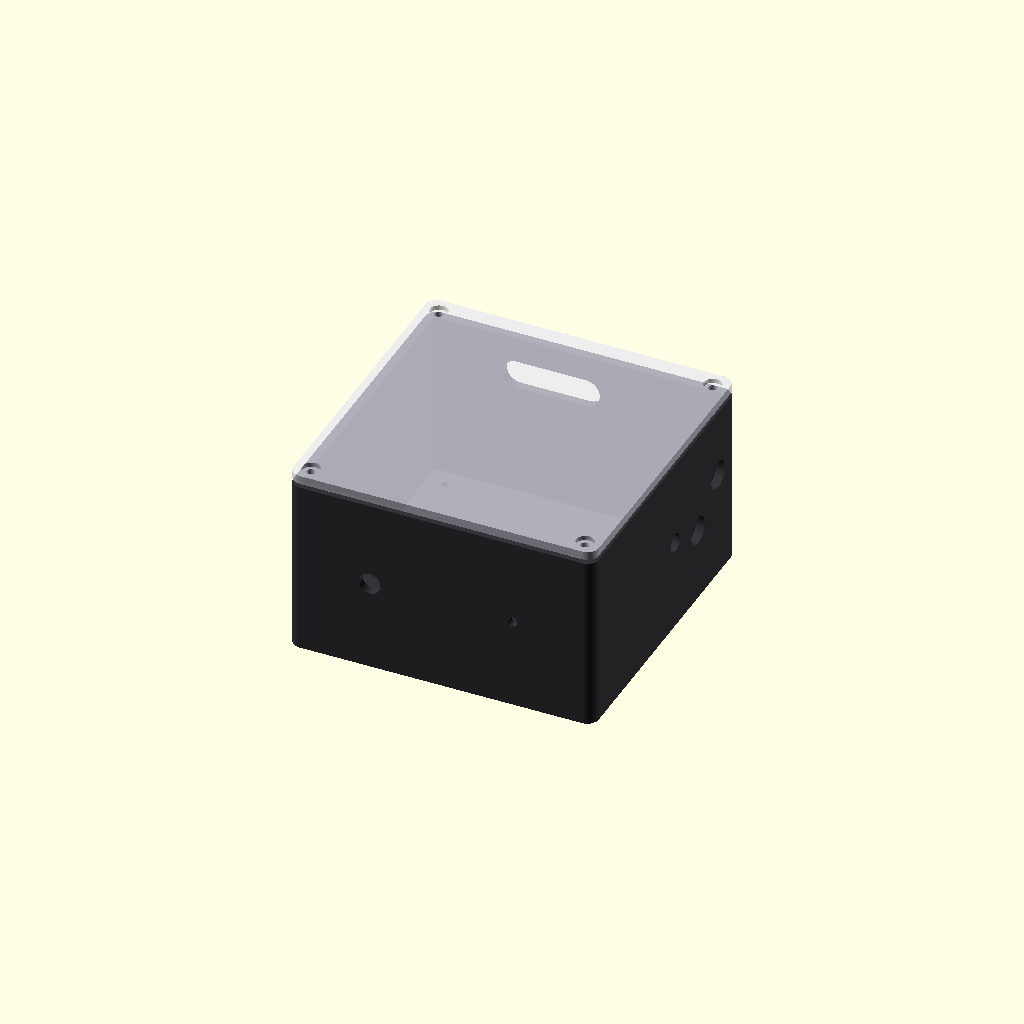
Cell 1 — every parameter at its default value.
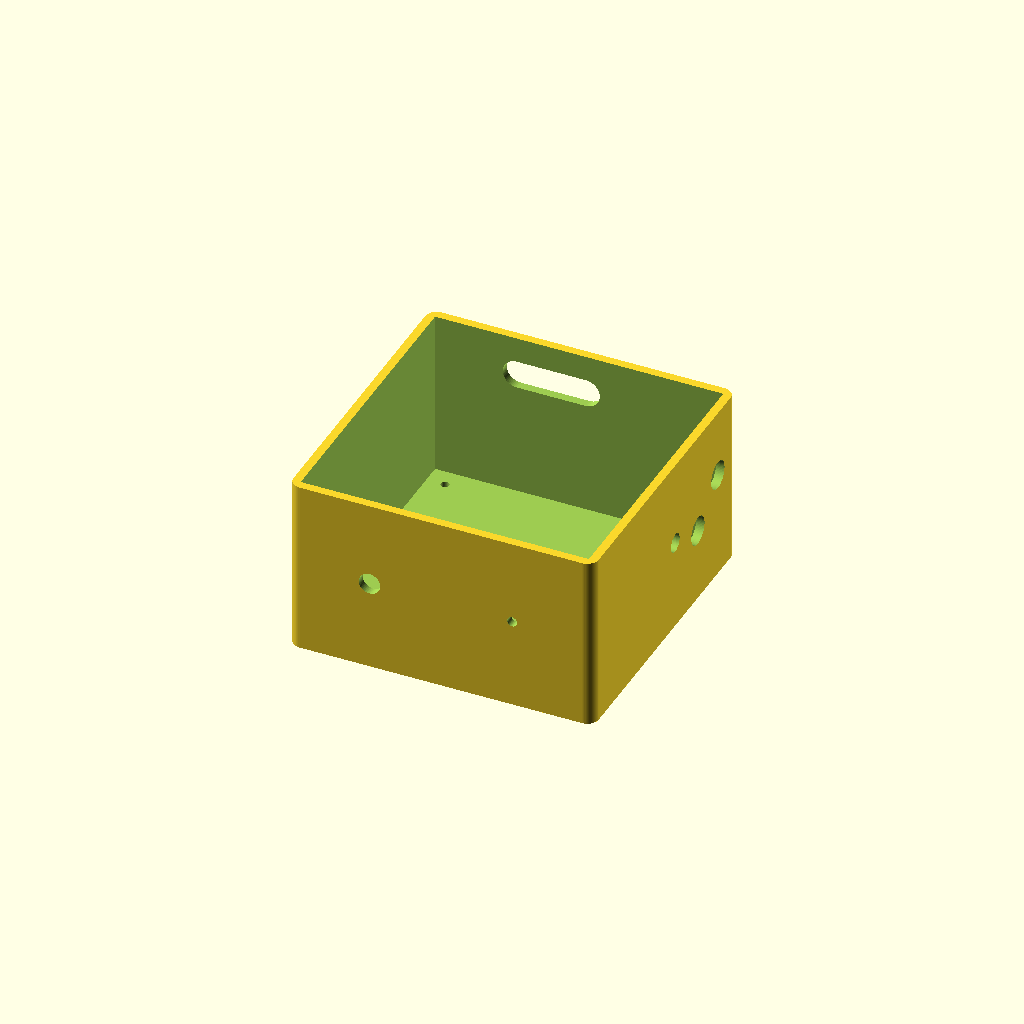
Cell 2: part = "base" (everything else at default).
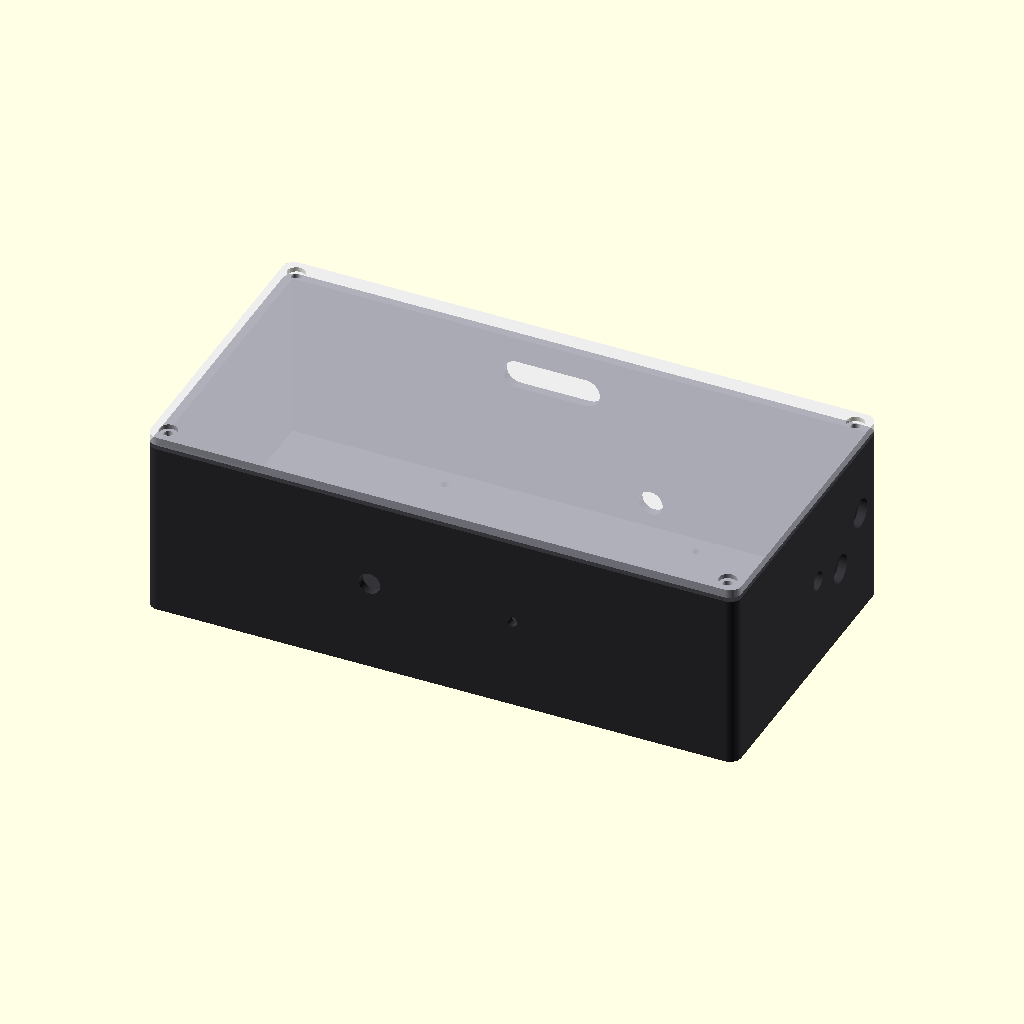
Cell 3: board_w = 200 (everything else at default).
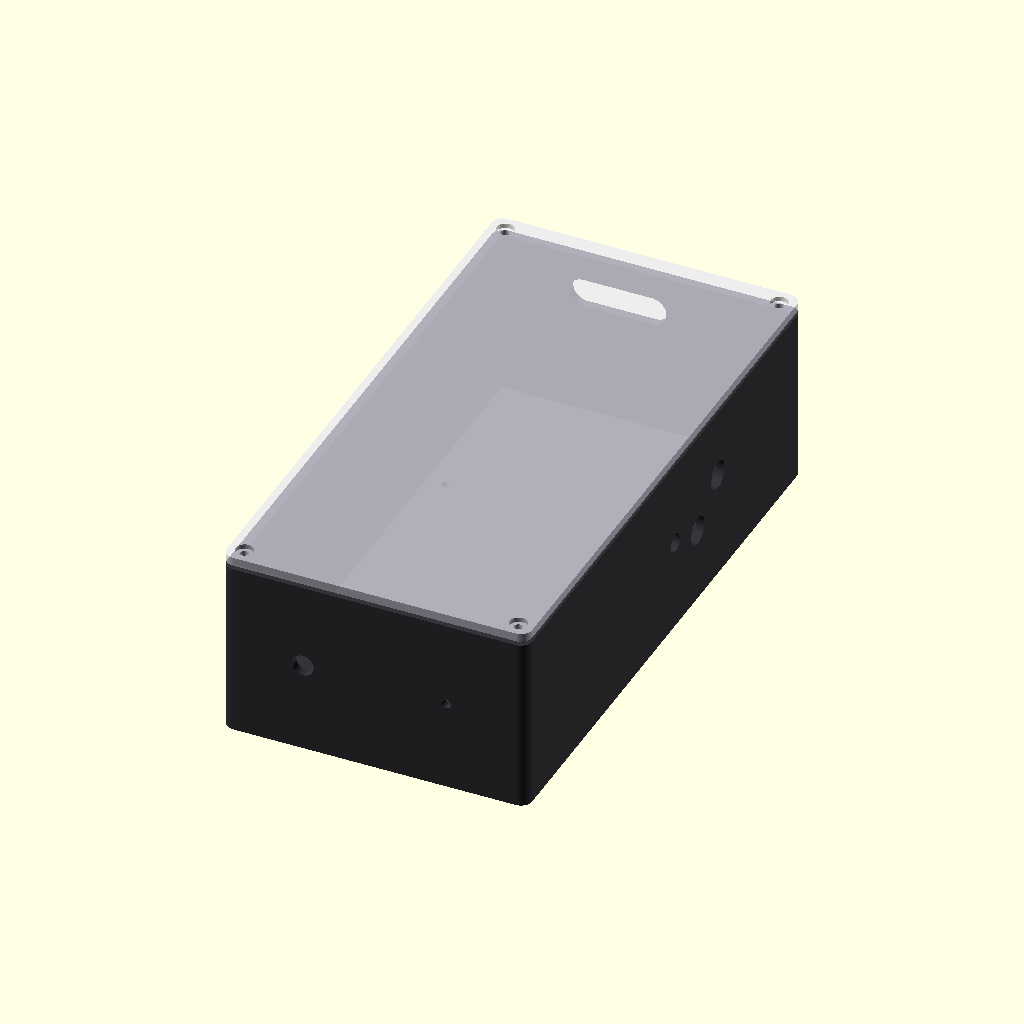
Cell 4: board_d = 200 (everything else at default).
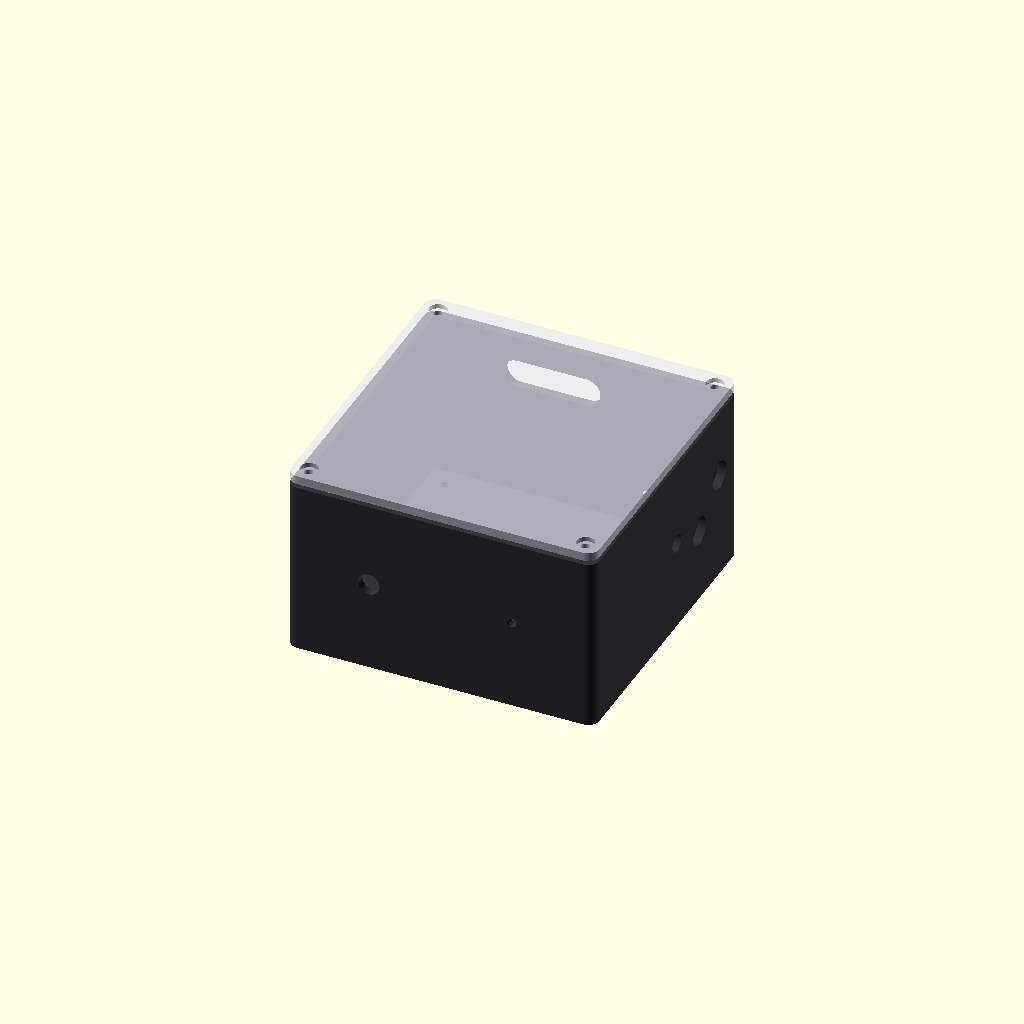
Cell 5: the same model with board_clearance = 1.
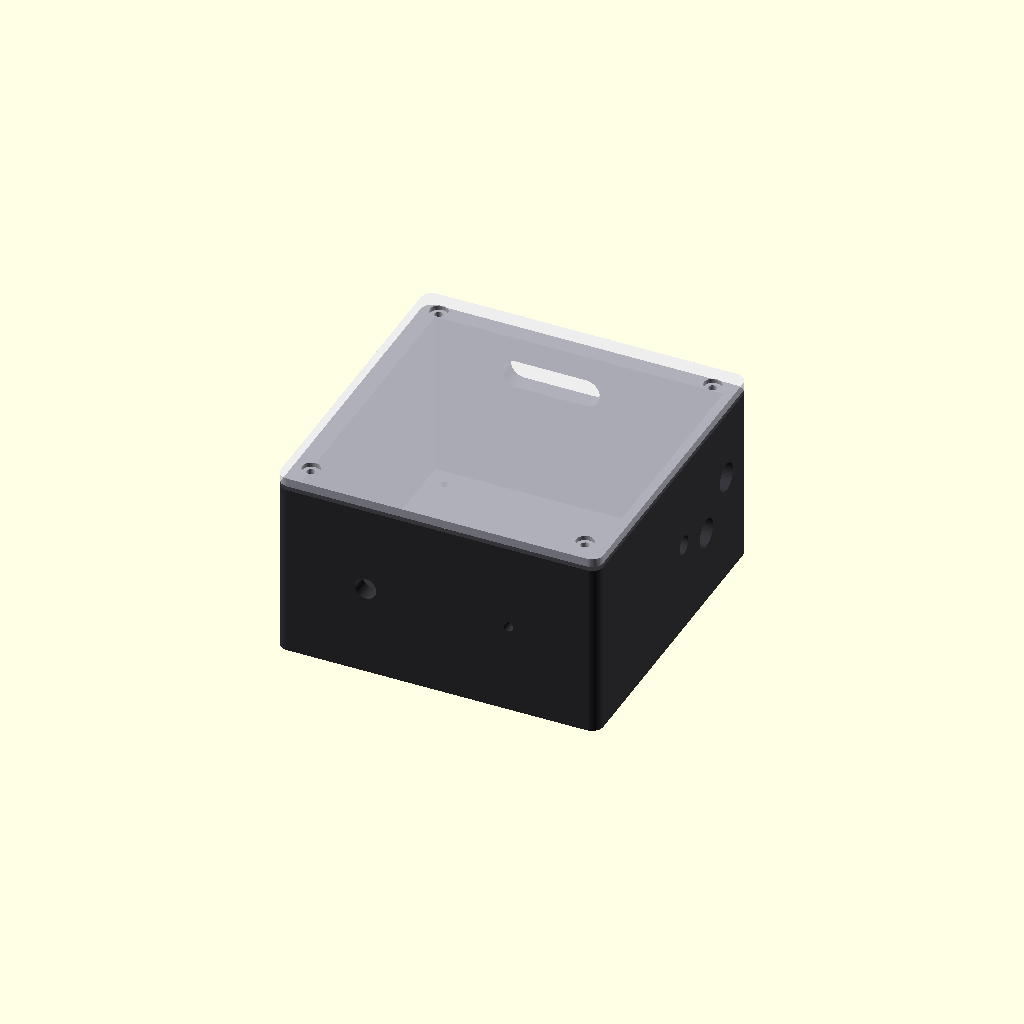
Cell 6: wall_th = 6 (everything else at default).
One fixed orthographic camera (rotation 55°, 0°, 25°; colour scheme Cornfield) for every cell.
The OpenSCAD source (enclosure/vinyl-adc-enclosure.scad):
// =============================================================================
// Vinyl ADC - Parametric 3D-Printable Enclosure
// Compatible with OpenSCAD 2021.01+
// Generates: vinyl-adc-base.stl and vinyl-adc-lid.stl
// =============================================================================

/* [Part Selection] */
// Which part to render: "both", "base", "lid"
part = "both"; // [both, base, lid]

/* [General Dimensions] */
board_w = 100.0;          // PCB Width (X) in mm
board_d = 100.0;          // PCB Depth (Y) in mm
board_clearance = 0.5;    // 0.5 mm clearance on all sides as specified
wall_th = 3.0;            // 3.0 mm wall thickness as specified
floor_th = 3.0;           // 3.0 mm bottom floor thickness
lid_th = 3.0;             // 3.0 mm top lid thickness
corner_radius = 4.0;      // Outer corner filleting

/* [Internal Standoff & Stack Geometry] */
pcb_hole_offset = 44.0;   // Distance of M3 holes from PCB center (+/-44.0 mm)
boss_od = 8.0;            // PCB mounting boss outer diameter
boss_h = 6.0;             // Bottom standoff boss height
screw_hole_d = 2.9;       // Pilot diameter for M3 heat-set insert or direct thread
clearance_hole_d = 3.4;   // M3 clearance hole diameter
cavity_h = 59.0;          // Total inner cavity height (fits 4-board stack)

/* [Derived Dimensions] */
cavity_w = board_w + 2 * board_clearance; // 101.0 mm
cavity_d = board_d + 2 * board_clearance; // 101.0 mm
outer_w  = cavity_w + 2 * wall_th;         // 107.0 mm
outer_d  = cavity_d + 2 * wall_th;         // 107.0 mm
total_h  = floor_th + cavity_h;            // 62.0 mm

corner_boss_offset_x = cavity_w / 2 - 2.5; // Corner boss position
corner_boss_offset_y = cavity_d / 2 - 2.5;

$fn = 64; // High mesh resolution for clean arcs and manifold exports

// =============================================================================
// Helper Modules
// =============================================================================

module rounded_box(w, d, h, r) {
    translate([0, 0, h / 2])
    hull() {
        for (x = [-w/2 + r, w/2 - r]) {
            for (y = [-d/2 + r, d/2 - r]) {
                translate([x, y, 0])
                    cylinder(h = h, r = r, center = true);
            }
        }
    }
}

// =============================================================================
// Base Enclosure Module
// =============================================================================
module enclosure_base() {
    difference() {
        union() {
            // Main outer body
            rounded_box(outer_w, outer_d, total_h, corner_radius);
            
            // 4x Corner screw boss columns for lid retention
            for (x = [-corner_boss_offset_x, corner_boss_offset_x]) {
                for (y = [-corner_boss_offset_y, corner_boss_offset_y]) {
                    translate([x, y, floor_th])
                        cylinder(h = cavity_h, d = 9.0);
                }
            }
            
            // 4x PCB floor mounting bosses (M3, at +/-44.0 mm)
            for (x = [-pcb_hole_offset, pcb_hole_offset]) {
                for (y = [-pcb_hole_offset, pcb_hole_offset]) {
                    translate([x, y, floor_th])
                        cylinder(h = boss_h, d = boss_od);
                }
            }
        }
        
        // Subtract main inner cavity (leaving 3 mm walls and 3 mm floor)
        translate([0, 0, floor_th + cavity_h / 2 + 0.1])
            cube([cavity_w, cavity_d, cavity_h + 0.2], center = true);
            
        // 4x PCB mounting boss screw holes (M3 pilot / insert bore)
        for (x = [-pcb_hole_offset, pcb_hole_offset]) {
            for (y = [-pcb_hole_offset, pcb_hole_offset]) {
                // Blind hole into floor for heat-set or underside screw
                translate([x, y, -0.5])
                    cylinder(h = floor_th + boss_h + 1.0, d = screw_hole_d);
                // Underside M3 screw head counterbore
                translate([x, y, -0.5])
                    cylinder(h = 1.8, d = 6.0);
            }
        }
        
        // 4x Corner lid screw holes (M3 heat-set insert holes at top)
        for (x = [-corner_boss_offset_x, corner_boss_offset_x]) {
            for (y = [-corner_boss_offset_y, corner_boss_offset_y]) {
                translate([x, y, total_h - 10.0])
                    cylinder(h = 10.5, d = screw_hole_d);
            }
        }
        
        // =====================================================================
        // Connector Cutouts (Exact PCB Coordinates)
        // =====================================================================
        
        // --- RIGHT WALL (X = +outer_w / 2): Analog Inputs & Ground ---
        // 1. Right Channel RCA Input (Tier 2): Center Y = 25.0 mm, Z = 26.0 mm
        translate([outer_w / 2 - wall_th - 1.0, 25.0, 26.0])
            rotate([0, 90, 0])
                cylinder(h = wall_th + 2.0, d = 10.0);
                
        // 2. Left Channel RCA Input (Tier 3): Center Y = 40.0 mm, Z = 38.0 mm
        translate([outer_w / 2 - wall_th - 1.0, 40.0, 38.0])
            rotate([0, 90, 0])
                cylinder(h = wall_th + 2.0, d = 10.0);
                
        // 3. Chassis Ground Binding Post: Center Y = 8.0 mm, Z = 32.0 mm
        translate([outer_w / 2 - wall_th - 1.0, 8.0, 32.0])
            rotate([0, 90, 0])
                cylinder(h = wall_th + 2.0, d = 6.5);
                
        // --- REAR WALL (Y = +outer_d / 2): Digital & Power Interfaces ---
        // 4. Raspberry Pi GPIO / Interleaved PDM Egress Slot (Tier 4, J2 at X = -9.78 mm)
        // Center X = -9.78 mm, Z = 48.0 mm, Slot 34 x 10 mm
        translate([-9.78, outer_d / 2 - wall_th - 1.0, 48.0])
            rotate([-90, 0, 0])
                hull() {
                    translate([-12.0, 0, 0]) cylinder(h = wall_th + 2.0, d = 10.0);
                    translate([ 12.0, 0, 0]) cylinder(h = wall_th + 2.0, d = 10.0);
                }
                
        // 5. 5V DC Power Input Port (Tier 1 Power Board): Center X = 25.0 mm, Z = 12.0 mm
        translate([25.0, outer_d / 2 - wall_th - 1.0, 12.0])
            rotate([-90, 0, 0])
                cylinder(h = wall_th + 2.0, d = 8.5);
                
        // --- FRONT WALL (Y = -outer_d / 2): Controls & Indicators ---
        // 6. Input Level Gain Trim Potentiometer Aperture (RV20): Center X = -25.0 mm, Z = 32.0 mm
        translate([-25.0, -outer_d / 2 - 1.0, 32.0])
            rotate([-90, 0, 0])
                cylinder(h = wall_th + 2.0, d = 7.5);
                
        // 7. Power / Clip Indicator LED: Center X = 25.0 mm, Z = 32.0 mm
        translate([25.0, -outer_d / 2 - 1.0, 32.0])
            rotate([-90, 0, 0])
                cylinder(h = wall_th + 2.0, d = 3.5);
    }
}

// =============================================================================
// Lid Module (Printable Flat, Zero Supports)
// =============================================================================
module enclosure_lid() {
    difference() {
        union() {
            // Main lid plate (107.0 x 107.0 x 3.0 mm)
            rounded_box(outer_w, outer_d, lid_th, corner_radius);
            
            // Alignment / friction-fit locating lip (2.0 mm step into cavity)
            translate([0, 0, -1.0])
                rounded_box(cavity_w - 0.4, cavity_d - 0.4, 2.0, corner_radius - 1.0);
        }
        
        // 4x M3 mounting screw counterbored holes
        for (x = [-corner_boss_offset_x, corner_boss_offset_x]) {
            for (y = [-corner_boss_offset_y, corner_boss_offset_y]) {
                // Through clearance hole
                translate([x, y, -2.5])
                    cylinder(h = lid_th + 5.0, d = clearance_hole_d);
                // Counterbore for M3 socket / button head screw
                translate([x, y, lid_th - 1.6])
                    cylinder(h = 2.0, d = 6.2);
            }
        }
    }
}

// =============================================================================
// Output Rendering Dispatch
// =============================================================================
if (part == "base") {
    enclosure_base();
} else if (part == "lid") {
    // Oriented flat on build bed for 100% support-free FDM printing
    translate([0, 0, 0])
        enclosure_lid();
} else {
    // Both assembled preview
    color([0.2, 0.2, 0.22, 1.0])
        enclosure_base();
    color([0.9, 0.9, 0.95, 0.7])
        translate([0, 0, total_h + 1.5])
            enclosure_lid();
}
Parameter table extracted from the source (name, type, default, range or options):
part: string, default "both", options "both", "base", "lid"
board_w: number, default 100
board_d: number, default 100
board_clearance: number, default 0.5
wall_th: number, default 3
floor_th: number, default 3
lid_th: number, default 3
corner_radius: number, default 4
pcb_hole_offset: number, default 44
boss_od: number, default 8
boss_h: number, default 6
screw_hole_d: number, default 2.9
clearance_hole_d: number, default 3.4
cavity_h: number, default 59
